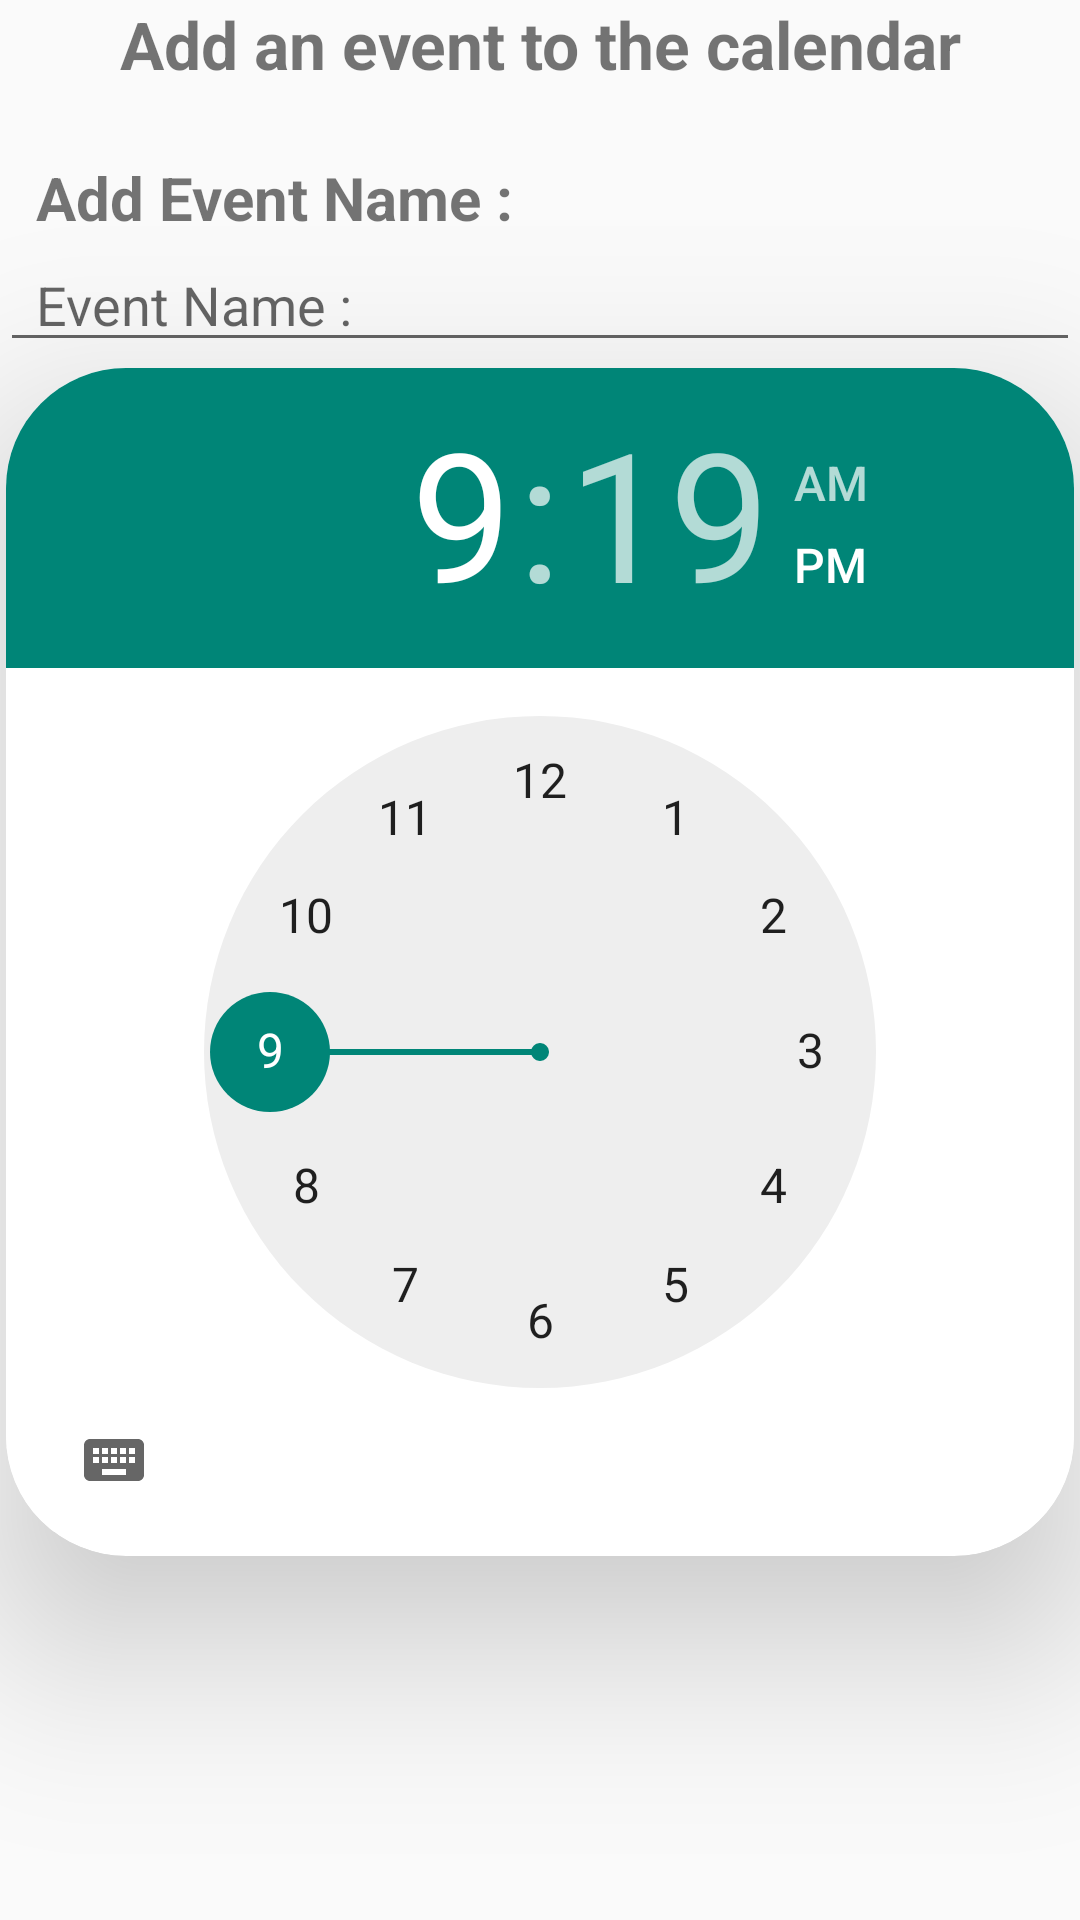

Reconstruct the res/layout file that produces this screen, plus the resources it refers to.
<!-- AndroidManifest.xml: application theme AppTheme.NoDayNight -->
<!-- res/layout/dialog_add_event.xml -->
<?xml version="1.0" encoding="utf-8"?>
<androidx.constraintlayout.widget.ConstraintLayout xmlns:android="http://schemas.android.com/apk/res/android"
    xmlns:app="http://schemas.android.com/apk/res-auto"
    xmlns:tools="http://schemas.android.com/tools"
    android:layout_width="match_parent"
    android:layout_height="match_parent"

    android:orientation="vertical">

    <EditText
        android:id="@+id/et_event_name"
        android:layout_width="match_parent"
        android:layout_height="wrap_content"
        android:layout_marginTop="50dp"
        android:hint="Event Name : "
        android:inputType="text"
        android:maxLength="100"
        android:paddingLeft="12dp"
        app:layout_constraintEnd_toEndOf="parent"
        app:layout_constraintStart_toStartOf="parent"
        app:layout_constraintTop_toBottomOf="@+id/textView16" />

    <androidx.cardview.widget.CardView
        android:id="@+id/cardView"
        android:layout_width="match_parent"
        android:layout_height="wrap_content"
        android:layout_margin="2dp"
        app:cardCornerRadius="40dp"
        app:cardElevation="35dp"
        app:layout_constraintEnd_toEndOf="parent"
        app:layout_constraintStart_toStartOf="parent"
        app:layout_constraintTop_toBottomOf="@+id/et_event_name">

        <RelativeLayout
            android:layout_width="match_parent"
            android:layout_height="wrap_content"
            tools:context=".screens.years.SemesterFragment">

            <TimePicker
                android:id="@+id/timePicker"
                android:layout_width="match_parent"
                android:layout_height="wrap_content"
                android:layout_alignParentTop="true"
                android:layout_marginBottom="8dp"
                android:background="#ffffff"
                android:timePickerMode="clock"
                app:layout_constraintEnd_toEndOf="parent"
                app:layout_constraintStart_toStartOf="parent" />
        </RelativeLayout>
    </androidx.cardview.widget.CardView>

    <TextView
        android:id="@+id/textView15"
        android:layout_width="wrap_content"
        android:layout_height="wrap_content"
        android:paddingLeft="12dp"
        android:text="Add Event Name :"
        android:textSize="20sp"
        android:textStyle="bold"
        app:layout_constraintBottom_toTopOf="@+id/et_event_name"
        app:layout_constraintStart_toStartOf="parent" />

    <TextView
        android:id="@+id/textView16"
        android:layout_width="match_parent"

        android:layout_height="wrap_content"
        android:background="@drawable/btwo"

        android:gravity="center"
        android:text="Add an event to the calendar"

        android:textSize="22sp"
        android:textStyle="bold"
        app:layout_constraintEnd_toEndOf="parent"
        app:layout_constraintStart_toStartOf="parent"
        app:layout_constraintTop_toTopOf="parent" />

</androidx.constraintlayout.widget.ConstraintLayout>
<!-- resources referenced by this layout -->
<resources>
  <style name="AppTheme.NoDayNight" parent="Theme.AppCompat.Light.DarkActionBar">
          
      </style>
</resources>
